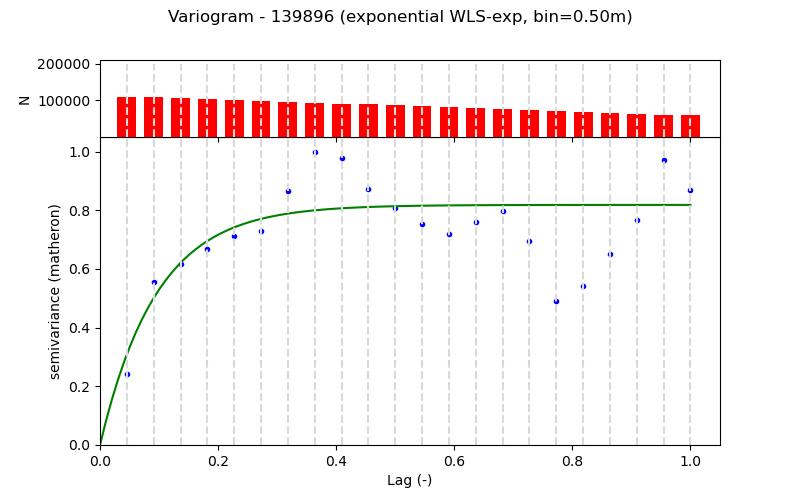

Data behind this chart, as committed beside it:
Lag (m), Semivariance, Count, Fitted_Semivariance
0.5, 0.06079, 109134, 0.07728
1.0, 0.1388, 108873, 0.1254
1.5, 0.1546, 106355, 0.1554
2.0, 0.1672, 103861, 0.174
2.5, 0.1786, 101325, 0.1857
3.0, 0.1828, 98855, 0.1929
3.5, 0.217, 96359, 0.1974
4.0, 0.2503, 93849, 0.2002
4.5, 0.245, 91273, 0.202
5.0, 0.2184, 88843, 0.203
5.5, 0.2021, 86343, 0.2037
6.0, 0.1889, 83843, 0.2041
6.5, 0.18, 81347, 0.2044
7.0, 0.1899, 78847, 0.2046
7.5, 0.1997, 76335, 0.2047
8.0, 0.1743, 73825, 0.2047
8.5, 0.1227, 71169, 0.2048
9.0, 0.1358, 68819, 0.2048
9.5, 0.1634, 66319, 0.2048
10.0, 0.1921, 63819, 0.2048
10.5, 0.2431, 61319, 0.2048
11.0, 0.2178, 58819, 0.2048
